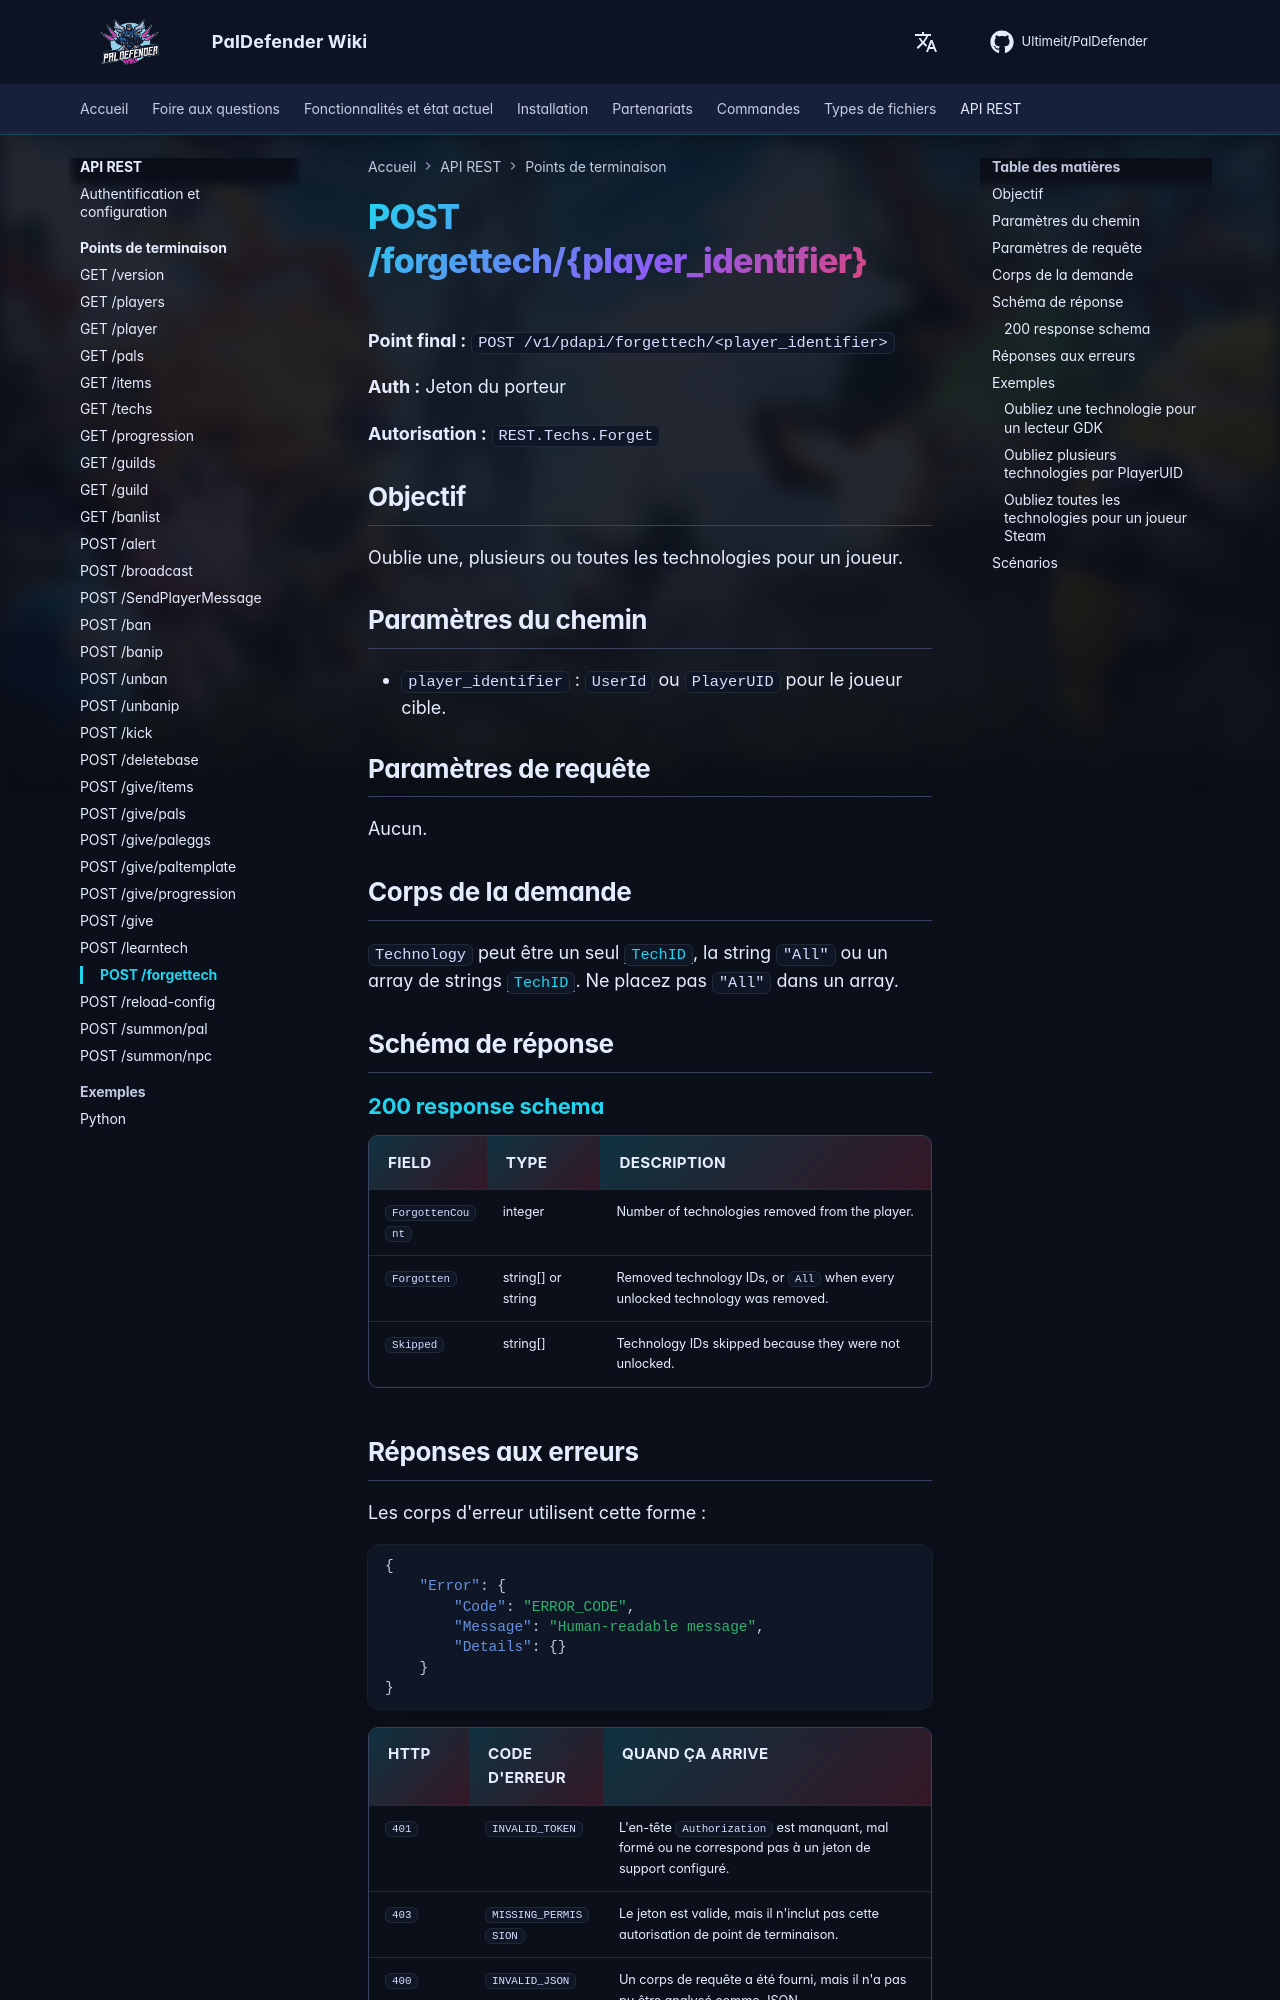

repository: Ultimeit/PalDefender · page: fr/RESTAPI/Endpoints/forgettech/index.html · generator: mkdocs

# POST /forgettech/{player_identifier}



**Point final :** `POST /v1/pdapi/forgettech/<player_identifier>`

**Auth :** Jeton du porteur

**Autorisation :** `REST.Techs.Forget`

## Objectif

Oublie une, plusieurs ou toutes les technologies pour un joueur.

## Paramètres du chemin

- `player_identifier` : `UserId` ou `PlayerUID` pour le joueur cible.

## Paramètres de requête

Aucun.

## Corps de la demande

`Technology` peut être un seul [`TechID`](https://paldeck.cc/technology), la string `"All"` ou un array de strings [`TechID`](https://paldeck.cc/technology). Ne placez pas `"All"` dans un array.

## Schéma de réponse

--8<-- "_snippets/restapi/schemas/forgettech.md"
